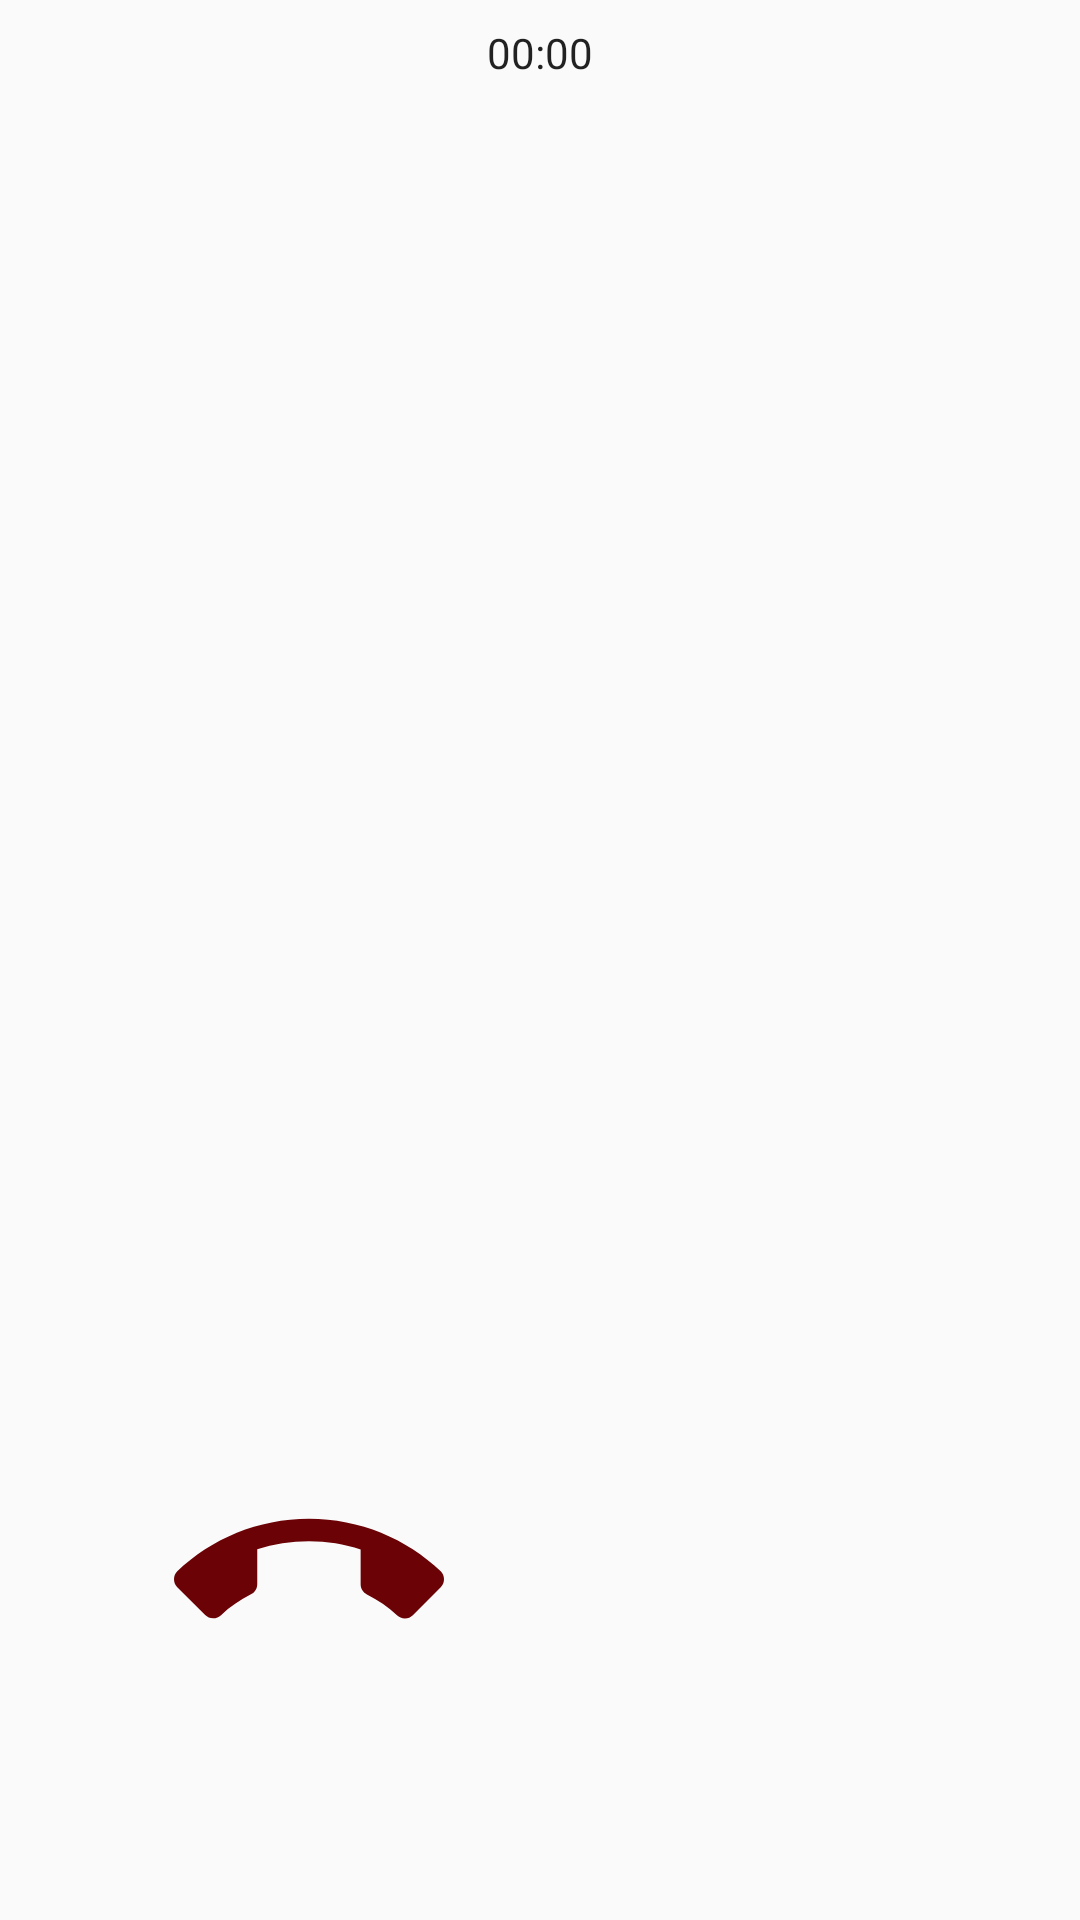

Layout XML and referenced resources for this Android screen:
<!-- AndroidManifest.xml: application theme AppTheme -->
<!-- res/layout/activity_video_chat.xml -->
<?xml version="1.0" encoding="utf-8"?>
<androidx.constraintlayout.widget.ConstraintLayout xmlns:android="http://schemas.android.com/apk/res/android"
    xmlns:app="http://schemas.android.com/apk/res-auto"
    xmlns:tools="http://schemas.android.com/tools"
    android:layout_width="match_parent"
    android:layout_height="match_parent"
    tools:context=".ui.videocating.VideoChatActivity">

    <androidx.constraintlayout.widget.ConstraintLayout
        android:id="@+id/constraintLayout"
        android:layout_width="match_parent"
        android:layout_height="match_parent">

        <FrameLayout
            android:id="@+id/publisherFrameLayout"
            android:layout_width="120dp"
            android:layout_height="150dp"
            android:layout_marginEnd="32dp"
            android:layout_marginBottom="32dp"
            app:layout_constraintBottom_toBottomOf="parent"
            app:layout_constraintEnd_toEndOf="parent">

            <TextView
                android:id="@+id/publisherFrameLayoutHeader"
                android:layout_width="wrap_content"
                android:layout_height="wrap_content"
                android:textSize="22sp"
                android:textStyle="bold" />
        </FrameLayout>

        <FrameLayout
            android:id="@+id/subscriberFrameLayout"
            android:layout_width="match_parent"
            android:layout_height="match_parent"
            app:layout_constraintBottom_toBottomOf="parent"
            app:layout_constraintEnd_toEndOf="parent"
            app:layout_constraintHorizontal_bias="0.0"
            app:layout_constraintStart_toStartOf="parent"
            app:layout_constraintTop_toTopOf="parent"
            app:layout_constraintVertical_bias="0.0">


        </FrameLayout>
    </androidx.constraintlayout.widget.ConstraintLayout>
    <Chronometer
        android:id="@+id/callingTimerVideoChat"
        android:layout_width="match_parent"
        android:layout_height="wrap_content"
        android:layout_marginStart="8dp"
        android:layout_marginTop="8dp"
        android:layout_marginEnd="8dp"
        android:gravity="center"
        app:layout_constraintEnd_toEndOf="parent"
        app:layout_constraintStart_toStartOf="parent"
        app:layout_constraintTop_toTopOf="parent" />

    <Button
        android:id="@+id/imageViewCancelVideoCalling"
        android:layout_width="90dp"
        android:layout_height="90dp"
        android:layout_marginStart="58dp"
        android:enabled="false"
        android:layout_marginBottom="70dp"
        android:background="@drawable/ic_baseline_call_end_24"
        android:contentDescription="@string/video_chat"
        app:layout_constraintBottom_toBottomOf="parent"
        app:layout_constraintHorizontal_weight="15"
        app:layout_constraintStart_toStartOf="parent"
     />


</androidx.constraintlayout.widget.ConstraintLayout>
<!-- resources referenced by this layout -->
<resources>
  <!-- drawable ic_baseline_call_end_24 (drawable) -->
  <vector android:height="24dp" android:tint="#6B0205"
      android:viewportHeight="24" android:viewportWidth="24"
      android:width="24dp" xmlns:android="http://schemas.android.com/apk/res/android">
      <path android:fillColor="@android:color/white" android:pathData="M12,9c-1.6,0 -3.15,0.25 -4.6,0.72v3.1c0,0.39 -0.23,0.74 -0.56,0.9 -0.98,0.49 -1.87,1.12 -2.66,1.85 -0.18,0.18 -0.43,0.28 -0.7,0.28 -0.28,0 -0.53,-0.11 -0.71,-0.29L0.29,13.08c-0.18,-0.17 -0.29,-0.42 -0.29,-0.7 0,-0.28 0.11,-0.53 0.29,-0.71C3.34,8.78 7.46,7 12,7s8.66,1.78 11.71,4.67c0.18,0.18 0.29,0.43 0.29,0.71 0,0.28 -0.11,0.53 -0.29,0.71l-2.48,2.48c-0.18,0.18 -0.43,0.29 -0.71,0.29 -0.27,0 -0.52,-0.11 -0.7,-0.28 -0.79,-0.74 -1.69,-1.36 -2.67,-1.85 -0.33,-0.16 -0.56,-0.5 -0.56,-0.9v-3.1C15.15,9.25 13.6,9 12,9z"/>
  </vector>
  <string name="video_chat">video chat</string>
  <style name="AppTheme" parent="Theme.AppCompat.Light.NoActionBar">
          
          <item name="colorPrimary">@color/colorPrimary</item>
          <item name="colorPrimaryDark">@color/colorPrimaryDark</item>
          <item name="colorAccent">@color/colorAccent</item>
      </style>
  <!-- not gathered from this repository: default colours our renderer supplied (Android Studio template values) -->
  <color name="colorPrimary">#FF6200EE</color>
  <color name="colorPrimaryDark">#FF3700B3</color>
  <color name="colorAccent">#FF03DAC5</color>
</resources>
